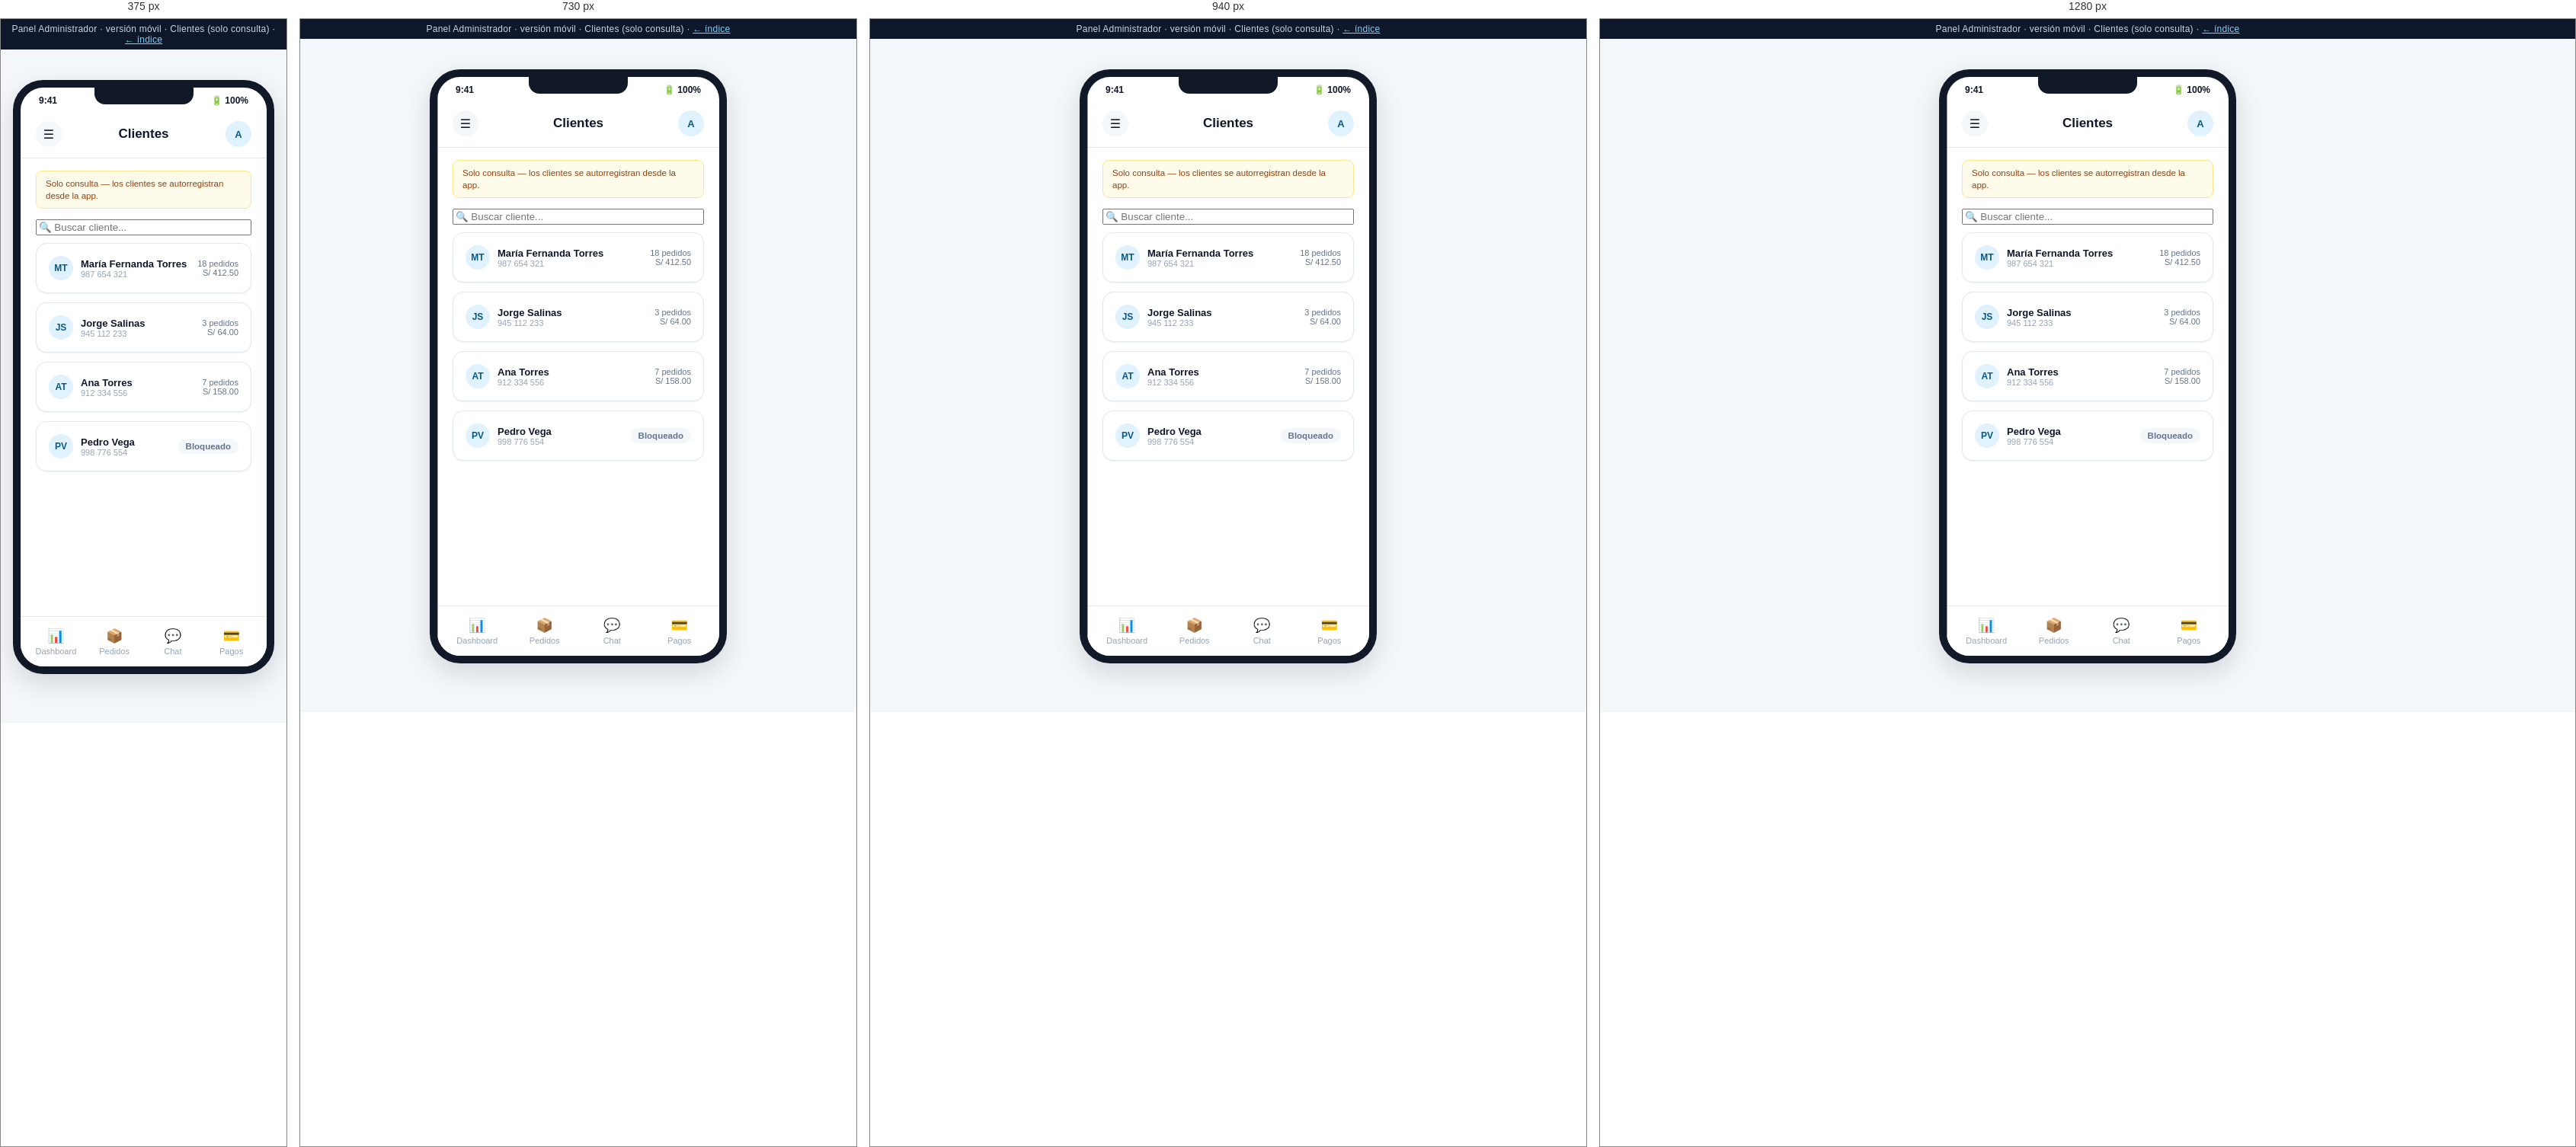
Rendered at 375 px, 730 px, 940 px and 1280 px, left to right.

<!-- file: clientes.html -->
<!DOCTYPE html>
<html lang="es">
<head>
<meta charset="UTF-8">
<meta name="viewport" content="width=device-width, initial-scale=1.0">
<title>Admin Móvil · Clientes — Mockup</title>
<link rel="stylesheet" href="../assets/css/styles.css">
<style>
  .cli-card { display: flex; align-items: center; gap: 10px; text-decoration: none; color: inherit; }
  .cli-card .c-info { flex: 1; min-width: 0; }
  .cli-card .c-name { font-size: 13px; font-weight: 700; }
  .cli-card .c-phone { font-size: 11px; color: var(--color-text-faint); }
  .cli-card .c-meta { text-align: right; font-size: 11px; color: var(--color-text-muted); }
</style>
</head>
<body>
  <div class="mock-banner">Panel Administrador · versión móvil · Clientes (solo consulta) · <a href="../index.html">← índice</a></div>
  <input type="checkbox" id="menu-toggle" class="mobile-drawer-toggle">
  <div class="phone-shell">
    <div class="phone-frame">
      <div class="phone-notch"></div>
      <label for="menu-toggle" class="drawer-overlay"></label>
      <div class="drawer-panel">
        <div class="dp-head">
          <div class="avatar">A</div>
          <div>
            <div class="dp-name">Admin Nacional</div>
            <div class="dp-role">admin@aguaya.pe</div>
          </div>
          <label for="menu-toggle" class="dp-close">✕</label>
        </div>
        <nav>
          <a href="dashboard.html"><span class="icon">📊</span>Dashboard</a>
          <a href="sedes.html"><span class="icon">🏢</span>Sedes</a>
          <a href="repartidores.html"><span class="icon">🛵</span>Repartidores</a>
          <a class="active" href="clientes.html"><span class="icon">👥</span>Clientes</a>
          <a href="pedidos.html"><span class="icon">📦</span>Pedidos</a>
          <a href="pagos.html"><span class="icon">💳</span>Pagos</a>
          <a href="chat.html"><span class="icon">💬</span>Chat</a>
          <a href="reportes.html"><span class="icon">📈</span>Reportes</a>
          <a href="configuracion.html"><span class="icon">⚙️</span>Configuración</a>
        </nav>
        <div class="dp-divider"></div>
        <a class="dp-logout" href="login.html"><span class="icon">🚪</span>Cerrar sesión</a>
      </div>
      <div class="phone-statusbar"><span>9:41</span><span>🔋 100%</span></div>
      <div class="phone-body">
        <div class="app-header">
          <label for="menu-toggle" class="drawer-hamburger">☰</label>
          <h1>Clientes</h1>
          <div class="avatar">A</div>
        </div>

        <div class="app-content" style="padding-bottom:90px;">
          <div class="flow-note">Solo consulta — los clientes se autorregistran desde la app.</div>

          <input class="search-input" style="width:100%; margin-bottom:10px;" type="text" placeholder="🔍 Buscar cliente...">

          <a class="card cli-card" href="cliente-detalle.html">
            <div class="avatar" style="width:32px;height:32px;font-size:12px;">MT</div>
            <div class="c-info">
              <div class="c-name">María Fernanda Torres</div>
              <div class="c-phone">987 654 321</div>
            </div>
            <div class="c-meta">18 pedidos<div>S/ 412.50</div></div>
          </a>
          <a class="card cli-card" href="cliente-detalle.html">
            <div class="avatar" style="width:32px;height:32px;font-size:12px;">JS</div>
            <div class="c-info">
              <div class="c-name">Jorge Salinas</div>
              <div class="c-phone">945 112 233</div>
            </div>
            <div class="c-meta">3 pedidos<div>S/ 64.00</div></div>
          </a>
          <a class="card cli-card" href="cliente-detalle.html">
            <div class="avatar" style="width:32px;height:32px;font-size:12px;">AT</div>
            <div class="c-info">
              <div class="c-name">Ana Torres</div>
              <div class="c-phone">912 334 556</div>
            </div>
            <div class="c-meta">7 pedidos<div>S/ 158.00</div></div>
          </a>
          <a class="card cli-card" href="cliente-detalle.html">
            <div class="avatar" style="width:32px;height:32px;font-size:12px;">PV</div>
            <div class="c-info">
              <div class="c-name">Pedro Vega</div>
              <div class="c-phone">998 776 554</div>
            </div>
            <div class="c-meta"><span class="badge badge-neutral">Bloqueado</span></div>
          </a>
        </div>

        <div class="bottom-nav">
          <a href="dashboard.html"><span class="icon">📊</span>Dashboard</a>
          <a href="pedidos.html"><span class="icon">📦</span>Pedidos</a>
          <a href="chat.html"><span class="icon">💬</span>Chat</a>
          <a href="pagos.html"><span class="icon">💳</span>Pagos</a>
        </div>
      </div>
    </div>
  </div>
</body>
</html>


/* @media block from styles.css */
@media (max-width: 980px) {
  .kpi-grid, .kpi-grid[style] { grid-template-columns: repeat(2, 1fr) !important; }
  .two-col { grid-template-columns: 1fr; }
}

/* @media block from styles.css */
@media (max-width: 900px) {
  .admin-sidebar {
    position: fixed;
    top: 0; left: 0;
    height: 100vh;
    z-index: 60;
    transform: translateX(-100%);
    transition: transform .25s ease;
  }
  .sidebar-close-btn {
    display: flex;
    align-items: center; justify-content: center;
    width: 30px; height: 30px;
    border-radius: 50%;
    background: rgba(255,255,255,0.08);
    color: #fff;
    font-size: 15px;
    margin-left: auto;
    cursor: pointer;
  }
  .admin-sidebar .brand { justify-content: space-between; }
  .hamburger-btn { display: flex; }
  .admin-topbar h1 { font-size: 16px; }
  .admin-topbar .breadcrumb { display: none; }
  .admin-content { padding: 18px 16px 50px; }
  .admin-topbar { padding: 12px 16px; }

  .nav-toggle:checked ~ .admin-layout .admin-sidebar { transform: translateX(0); }
  .nav-toggle:checked ~ .admin-layout .sidebar-overlay {
    display: block;
    position: fixed; inset: 0;
    background: rgba(15, 23, 42, 0.45);
    z-index: 55;
  }
}

/* @media block from styles.css */
@media (max-width: 560px) {
  .kpi-grid { grid-template-columns: 1fr 1fr; gap: 10px; }
  .kpi-card { padding: 13px; }
  .kpi-card .kpi-value { font-size: 20px; }
  .toolbar { flex-direction: column; align-items: stretch; }
  .toolbar .search-input { min-width: 0; width: 100%; }
  .card .two-col,
  .admin-content .two-col[style] { grid-template-columns: 1fr !important; }
}